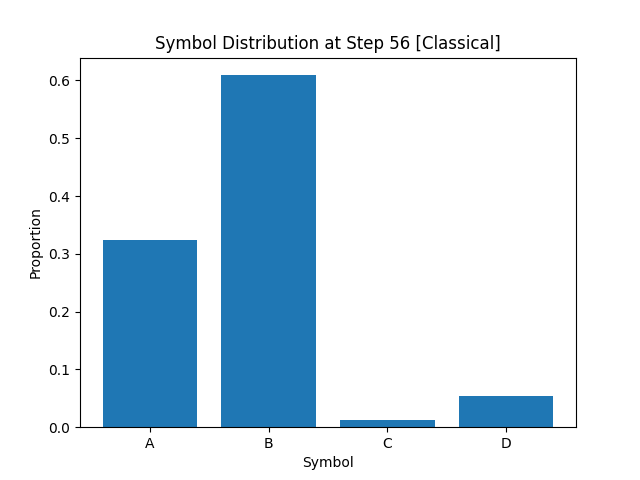

The data file committed next to this chart (first rows):
A, B, C, D
3.233750000000000235e-01
6.091250000000000275e-01
1.287499999999999929e-02
5.462499999999999994e-02
